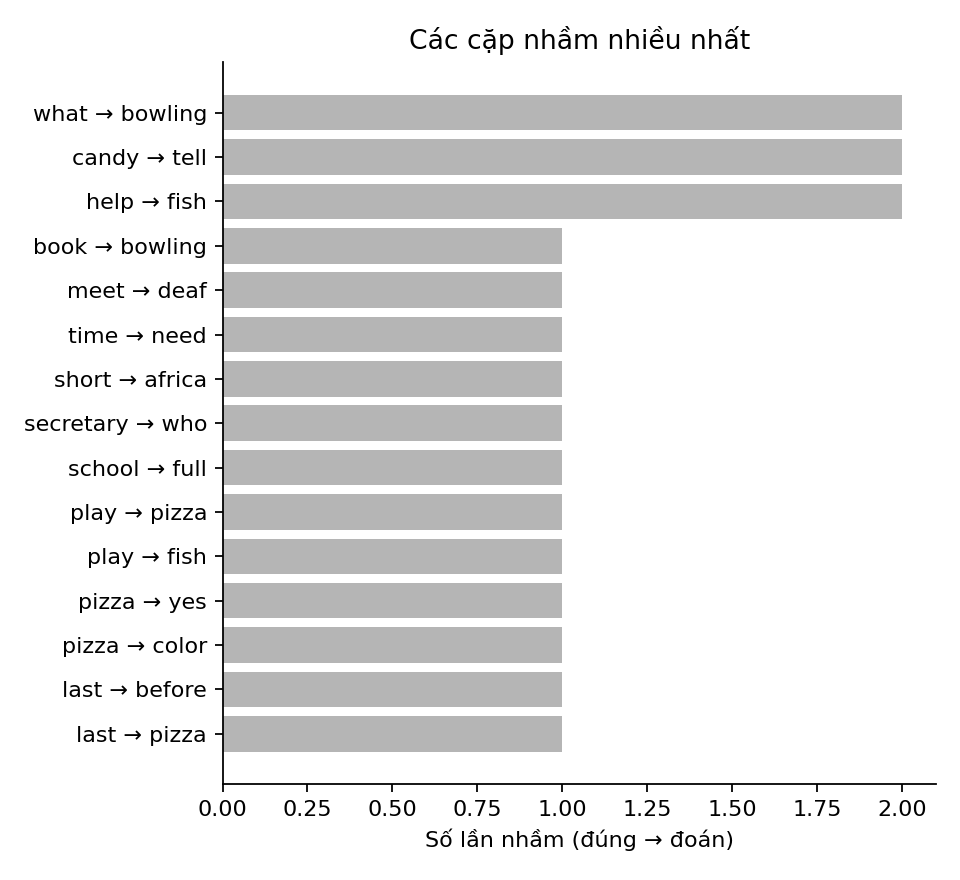

Source data for this figure (header and first rows):
true, pred, count
what, bowling, 2
candy, tell, 2
help, fish, 2
book, bowling, 1
meet, deaf, 1
time, need, 1
short, africa, 1
secretary, who, 1
school, full, 1
play, pizza, 1
play, fish, 1
pizza, yes, 1
pizza, color, 1
last, before, 1
last, pizza, 1
